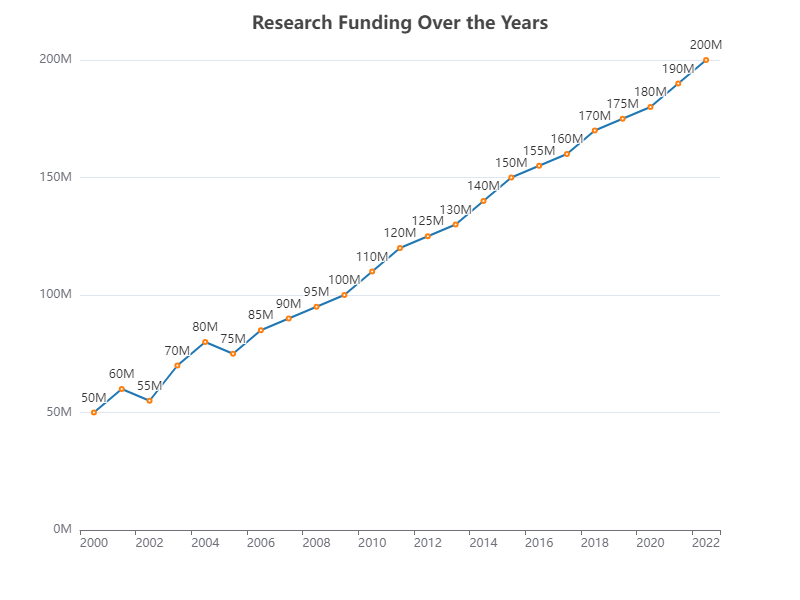

The table this chart was drawn from, first rows:
Year, Research Funding (in millions)
2000, 50
2001, 60
2002, 55
2003, 70
2004, 80
2005, 75
2006, 85
2007, 90
2008, 95
2009, 100
2010, 110
2011, 120
2012, 125
2013, 130
2014, 140
2015, 150
2016, 155
2017, 160
2018, 170
2019, 175
2020, 180
2021, 190
2022, 200
